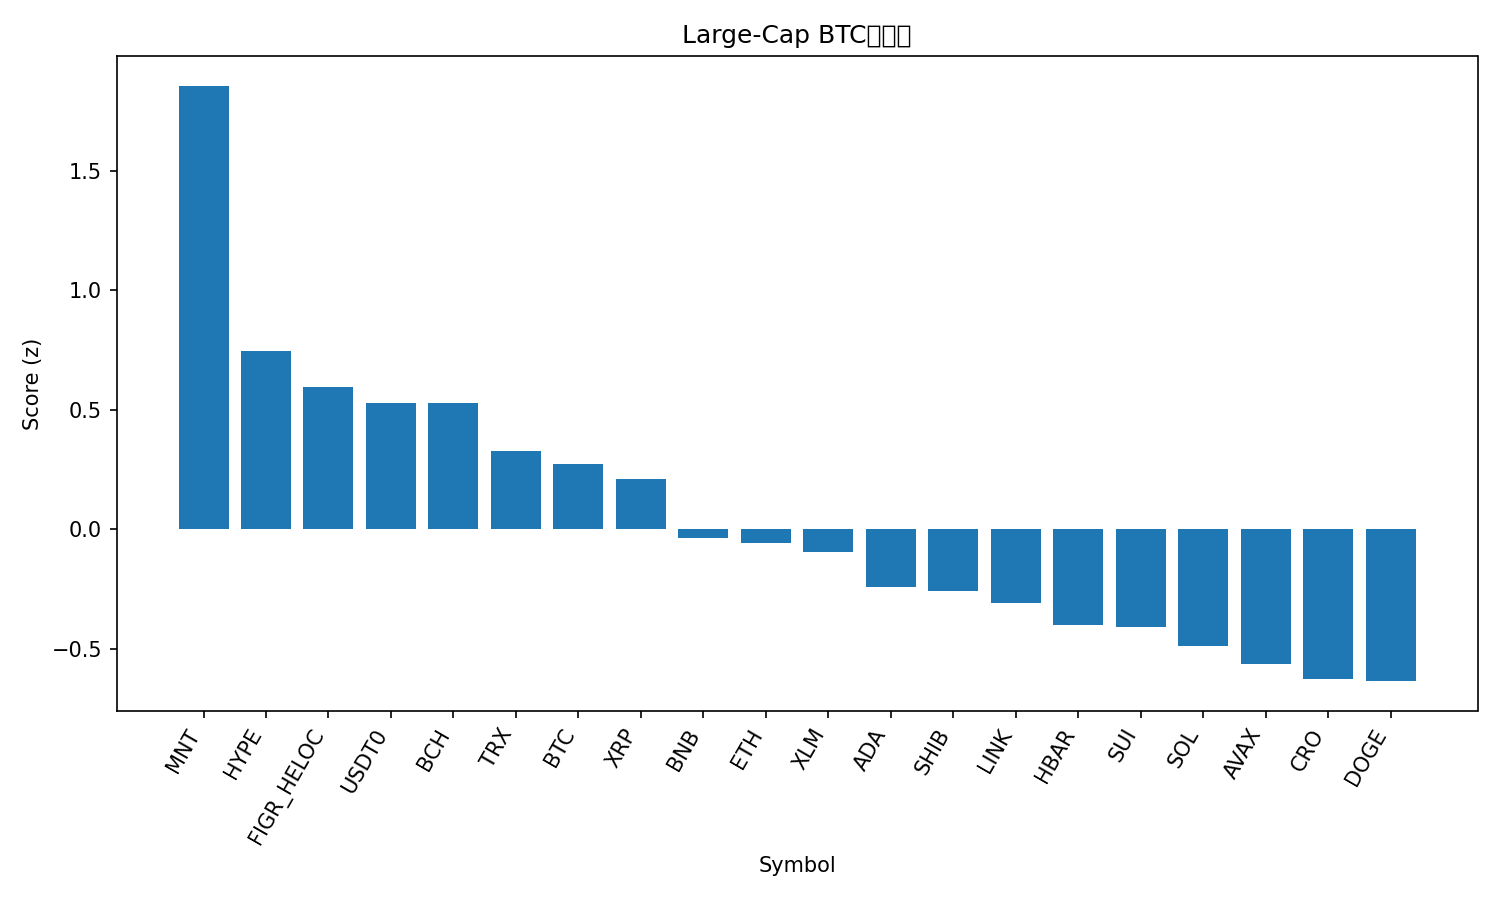

Source data for this figure (header and first rows):
rank, name, symbol, price_btc, price_usd, pct_1h_btc, pct_24h_btc, pct_7d_btc, market_cap_rank, market_cap_usd, volume_usd, score
1, Mantle, MNT, 1.658e-05, 1.87, 5.012, -11.56, 5.536, 34, 6035146929, 885112809, 1.857
2, Hyperliquid, HYPE, 0.0003466, 39.11, 2.174, -3.794, -13.18, 19, 10597379261, 1467595850, 0.7456
3, Figure Heloc, FIGR_HELOC, 9.17e-06, 1.035, -0.4329, 7.85, 11.51, 15, 13406520180, 61596743, 0.5949
4, USDT0, USDT0, 8.86e-06, 1.0, -0.4318, 7.381, 8.569, 31, 6112606364, 1492399419, 0.5277
5, Bitcoin Cash, BCH, 0.004781, 539.5, 0.9891, -1.777, -1.392, 18, 10738311186, 886447383, 0.5274
6, TRON, TRX, 2.82e-06, 0.3181, 0.04918, 1.554, 0.9385, 9, 30096015076, 1728184129, 0.3295
7, Bitcoin, BTC, 1.0, 112833, 0.0, 0.0, 0.0, 1, 2249382514544, 176121706929, 0.2735
8, XRP, XRP, 2.168e-05, 2.45, 1.157, -6.605, -12.01, 5, 146308347656, 17732334197, 0.2089
9, BNB, BNB, 0.01008, 1137, -0.4307, -3.258, 5.177, 4, 158373062404, 9946911952, -0.03463
10, Ethereum, ETH, 0.03383, 3818, 0.1531, -5.5, -7.754, 2, 461253908987, 104085325660, -0.05542
11, Stellar, XLM, 2.91e-06, 0.3279, 0.5532, -7.592, -11.51, 20, 10497222755, 980803527, -0.09532
12, Cardano, ADA, 5.83e-06, 0.6575, 1.055, -13.41, -16.57, 11, 24021668320, 5178593710, -0.2421
13, Shiba Inu, SHIB, 9.1241e-11, 1.03e-05, 0.2219, -8.229, -10.93, 33, 6067284538, 668788762, -0.2569
14, Chainlink, LINK, 0.0001572, 17.74, 0.921, -14.65, -13.3, 17, 12357688341, 4067973592, -0.3082
15, Hedera, HBAR, 1.51e-06, 0.1707, 0.8045, -14.28, -17.12, 30, 7242934502, 832443764, -0.4007
16, Sui, SUI, 2.442e-05, 2.76, 0.6796, -13.9, -15.69, 22, 10007542544, 4178660505, -0.4105
17, Solana, SOL, 0.001648, 185.9, -0.1549, -9.589, -12.1, 6, 101587439052, 19785840115, -0.4882
18, Avalanche, AVAX, 0.0001967, 22.19, 0.8214, -16.02, -22.75, 23, 9461579203, 2747948349, -0.5642
19, Cronos, CRO, 1.4e-06, 0.1578, 0.05717, -11.58, -19.76, 36, 5502488118, 184520112, -0.6264
20, Dogecoin, DOGE, 1.73e-06, 0.1958, 0.3598, -15.72, -16.02, 10, 29638088968, 9873119403, -0.6353
21, Litecoin, LTC, 0.000888, 100.2, -0.6878, -16.6, -8.649, 29, 7659798763, 3854733558, -1.008
